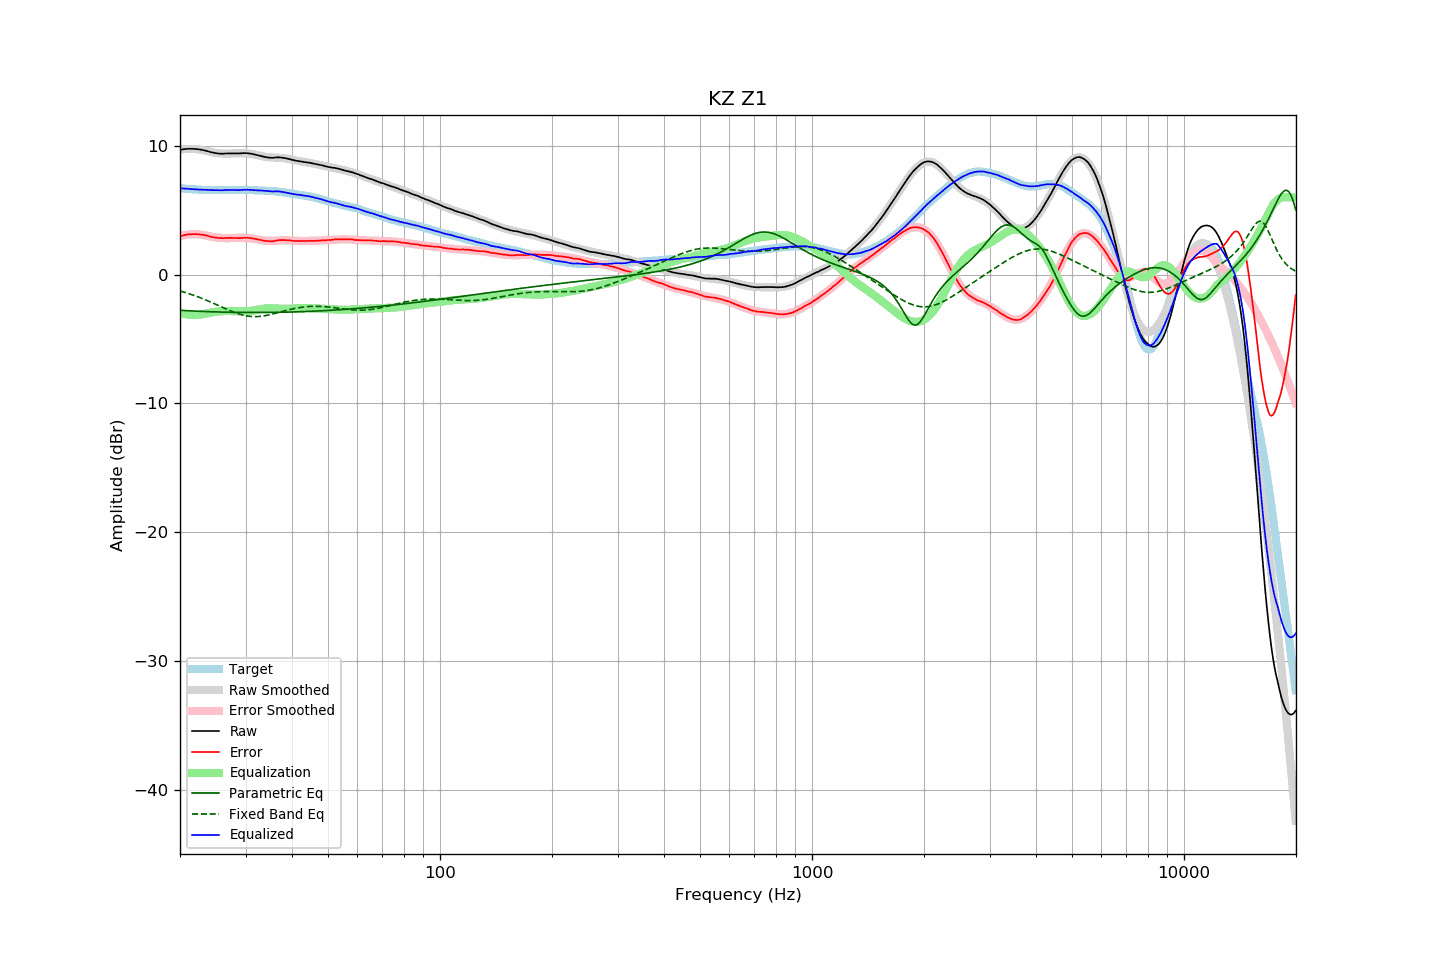

Source data for this figure (header and first rows):
frequency, raw, error, smoothed, error_smoothed, equalization, parametric_eq, fixed_band_eq, equalized_raw, equalized_smoothed, target
20.00, 9.69, 2.98, 9.70, 2.99, -2.99, -2.77, -1.28, 6.70, 6.71, 6.71
20.20, 9.71, 3.01, 9.72, 3.02, -3.02, -2.78, -1.31, 6.69, 6.70, 6.70
20.40, 9.73, 3.04, 9.73, 3.05, -3.05, -2.79, -1.35, 6.68, 6.69, 6.69
20.61, 9.75, 3.07, 9.74, 3.07, -3.07, -2.80, -1.38, 6.68, 6.67, 6.68
20.81, 9.76, 3.10, 9.75, 3.09, -3.09, -2.80, -1.42, 6.67, 6.66, 6.66
21.02, 9.77, 3.12, 9.76, 3.11, -3.11, -2.81, -1.46, 6.66, 6.65, 6.65
21.23, 9.77, 3.13, 9.76, 3.12, -3.12, -2.82, -1.50, 6.65, 6.64, 6.64
21.44, 9.77, 3.12, 9.76, 3.13, -3.13, -2.82, -1.54, 6.64, 6.63, 6.65
21.66, 9.77, 3.14, 9.76, 3.13, -3.13, -2.83, -1.59, 6.63, 6.62, 6.63
21.87, 9.76, 3.13, 9.75, 3.14, -3.14, -2.84, -1.63, 6.62, 6.62, 6.63
22.09, 9.75, 3.14, 9.74, 3.14, -3.14, -2.84, -1.68, 6.61, 6.61, 6.61
22.31, 9.74, 3.13, 9.73, 3.13, -3.13, -2.85, -1.72, 6.61, 6.60, 6.60
22.54, 9.72, 3.13, 9.71, 3.12, -3.12, -2.85, -1.77, 6.60, 6.60, 6.59
22.76, 9.70, 3.11, 9.69, 3.10, -3.10, -2.86, -1.82, 6.60, 6.59, 6.59
22.99, 9.68, 3.10, 9.67, 3.08, -3.08, -2.86, -1.87, 6.60, 6.59, 6.58
23.22, 9.65, 3.08, 9.64, 3.06, -3.06, -2.87, -1.92, 6.59, 6.58, 6.57
23.45, 9.62, 3.04, 9.61, 3.04, -3.04, -2.87, -1.97, 6.58, 6.58, 6.58
23.69, 9.59, 3.02, 9.58, 3.01, -3.01, -2.88, -2.02, 6.58, 6.57, 6.57
23.92, 9.55, 2.99, 9.55, 2.98, -2.98, -2.88, -2.08, 6.57, 6.57, 6.56
24.16, 9.52, 2.95, 9.52, 2.96, -2.96, -2.89, -2.13, 6.56, 6.57, 6.57
24.40, 9.49, 2.92, 9.50, 2.93, -2.93, -2.89, -2.18, 6.56, 6.56, 6.57
24.65, 9.47, 2.90, 9.47, 2.91, -2.91, -2.90, -2.24, 6.56, 6.56, 6.57
24.89, 9.44, 2.87, 9.45, 2.89, -2.89, -2.90, -2.30, 6.55, 6.56, 6.57
25.14, 9.42, 2.86, 9.43, 2.87, -2.87, -2.90, -2.35, 6.55, 6.56, 6.56
25.39, 9.40, 2.84, 9.42, 2.86, -2.86, -2.91, -2.41, 6.54, 6.56, 6.56
25.65, 9.39, 2.83, 9.41, 2.85, -2.85, -2.91, -2.47, 6.54, 6.56, 6.56
25.91, 9.39, 2.83, 9.40, 2.84, -2.84, -2.91, -2.52, 6.55, 6.56, 6.55
26.16, 9.39, 2.83, 9.40, 2.84, -2.84, -2.92, -2.58, 6.55, 6.56, 6.56
26.43, 9.40, 2.84, 9.39, 2.83, -2.83, -2.92, -2.64, 6.57, 6.56, 6.56
26.69, 9.41, 2.85, 9.39, 2.83, -2.83, -2.92, -2.69, 6.58, 6.56, 6.56
26.96, 9.41, 2.85, 9.39, 2.83, -2.83, -2.93, -2.75, 6.58, 6.56, 6.56
27.23, 9.41, 2.85, 9.40, 2.83, -2.83, -2.93, -2.80, 6.58, 6.56, 6.56
27.50, 9.41, 2.85, 9.40, 2.84, -2.84, -2.93, -2.85, 6.57, 6.57, 6.56
27.77, 9.41, 2.84, 9.41, 2.84, -2.84, -2.93, -2.90, 6.57, 6.57, 6.57
28.05, 9.41, 2.84, 9.41, 2.84, -2.84, -2.93, -2.95, 6.57, 6.57, 6.57
28.33, 9.41, 2.83, 9.42, 2.85, -2.85, -2.94, -2.99, 6.56, 6.57, 6.58
28.62, 9.41, 2.84, 9.42, 2.85, -2.85, -2.94, -3.04, 6.56, 6.57, 6.57
28.90, 9.41, 2.83, 9.43, 2.85, -2.85, -2.94, -3.08, 6.56, 6.58, 6.58
29.19, 9.42, 2.84, 9.43, 2.85, -2.85, -2.94, -3.11, 6.57, 6.58, 6.58
29.48, 9.43, 2.85, 9.43, 2.85, -2.85, -2.94, -3.15, 6.58, 6.57, 6.58
29.78, 9.44, 2.86, 9.42, 2.85, -2.85, -2.94, -3.17, 6.59, 6.57, 6.58
30.08, 9.43, 2.85, 9.42, 2.84, -2.84, -2.95, -3.20, 6.59, 6.57, 6.58
30.38, 9.43, 2.86, 9.41, 2.84, -2.84, -2.95, -3.22, 6.59, 6.57, 6.56
30.68, 9.41, 2.85, 9.39, 2.83, -2.83, -2.95, -3.24, 6.58, 6.57, 6.56
30.99, 9.39, 2.83, 9.38, 2.81, -2.81, -2.95, -3.25, 6.57, 6.56, 6.56
31.30, 9.37, 2.81, 9.36, 2.80, -2.80, -2.95, -3.26, 6.57, 6.56, 6.56
31.61, 9.34, 2.78, 9.33, 2.78, -2.78, -2.95, -3.27, 6.56, 6.55, 6.56
31.93, 9.31, 2.77, 9.31, 2.76, -2.76, -2.95, -3.27, 6.55, 6.55, 6.54
32.24, 9.28, 2.74, 9.28, 2.74, -2.74, -2.95, -3.26, 6.54, 6.54, 6.54
32.57, 9.25, 2.72, 9.25, 2.71, -2.71, -2.95, -3.25, 6.54, 6.54, 6.53
32.89, 9.22, 2.69, 9.22, 2.69, -2.69, -2.95, -3.24, 6.53, 6.53, 6.53
33.22, 9.19, 2.66, 9.19, 2.66, -2.66, -2.95, -3.23, 6.52, 6.53, 6.53
33.55, 9.16, 2.64, 9.17, 2.65, -2.65, -2.95, -3.21, 6.51, 6.52, 6.52
33.89, 9.13, 2.62, 9.15, 2.63, -2.63, -2.95, -3.19, 6.50, 6.51, 6.51
34.23, 9.11, 2.61, 9.13, 2.62, -2.62, -2.94, -3.17, 6.49, 6.51, 6.50
34.57, 9.09, 2.59, 9.12, 2.62, -2.62, -2.94, -3.14, 6.47, 6.50, 6.50
34.92, 9.08, 2.60, 9.11, 2.61, -2.61, -2.94, -3.11, 6.47, 6.49, 6.48
35.27, 9.07, 2.57, 9.10, 2.61, -2.61, -2.94, -3.08, 6.45, 6.48, 6.50
35.62, 9.07, 2.59, 9.09, 2.62, -2.62, -2.94, -3.05, 6.45, 6.47, 6.48
35.97, 9.09, 2.62, 9.09, 2.62, -2.62, -2.94, -3.02, 6.46, 6.46, 6.47
... 635 more rows
